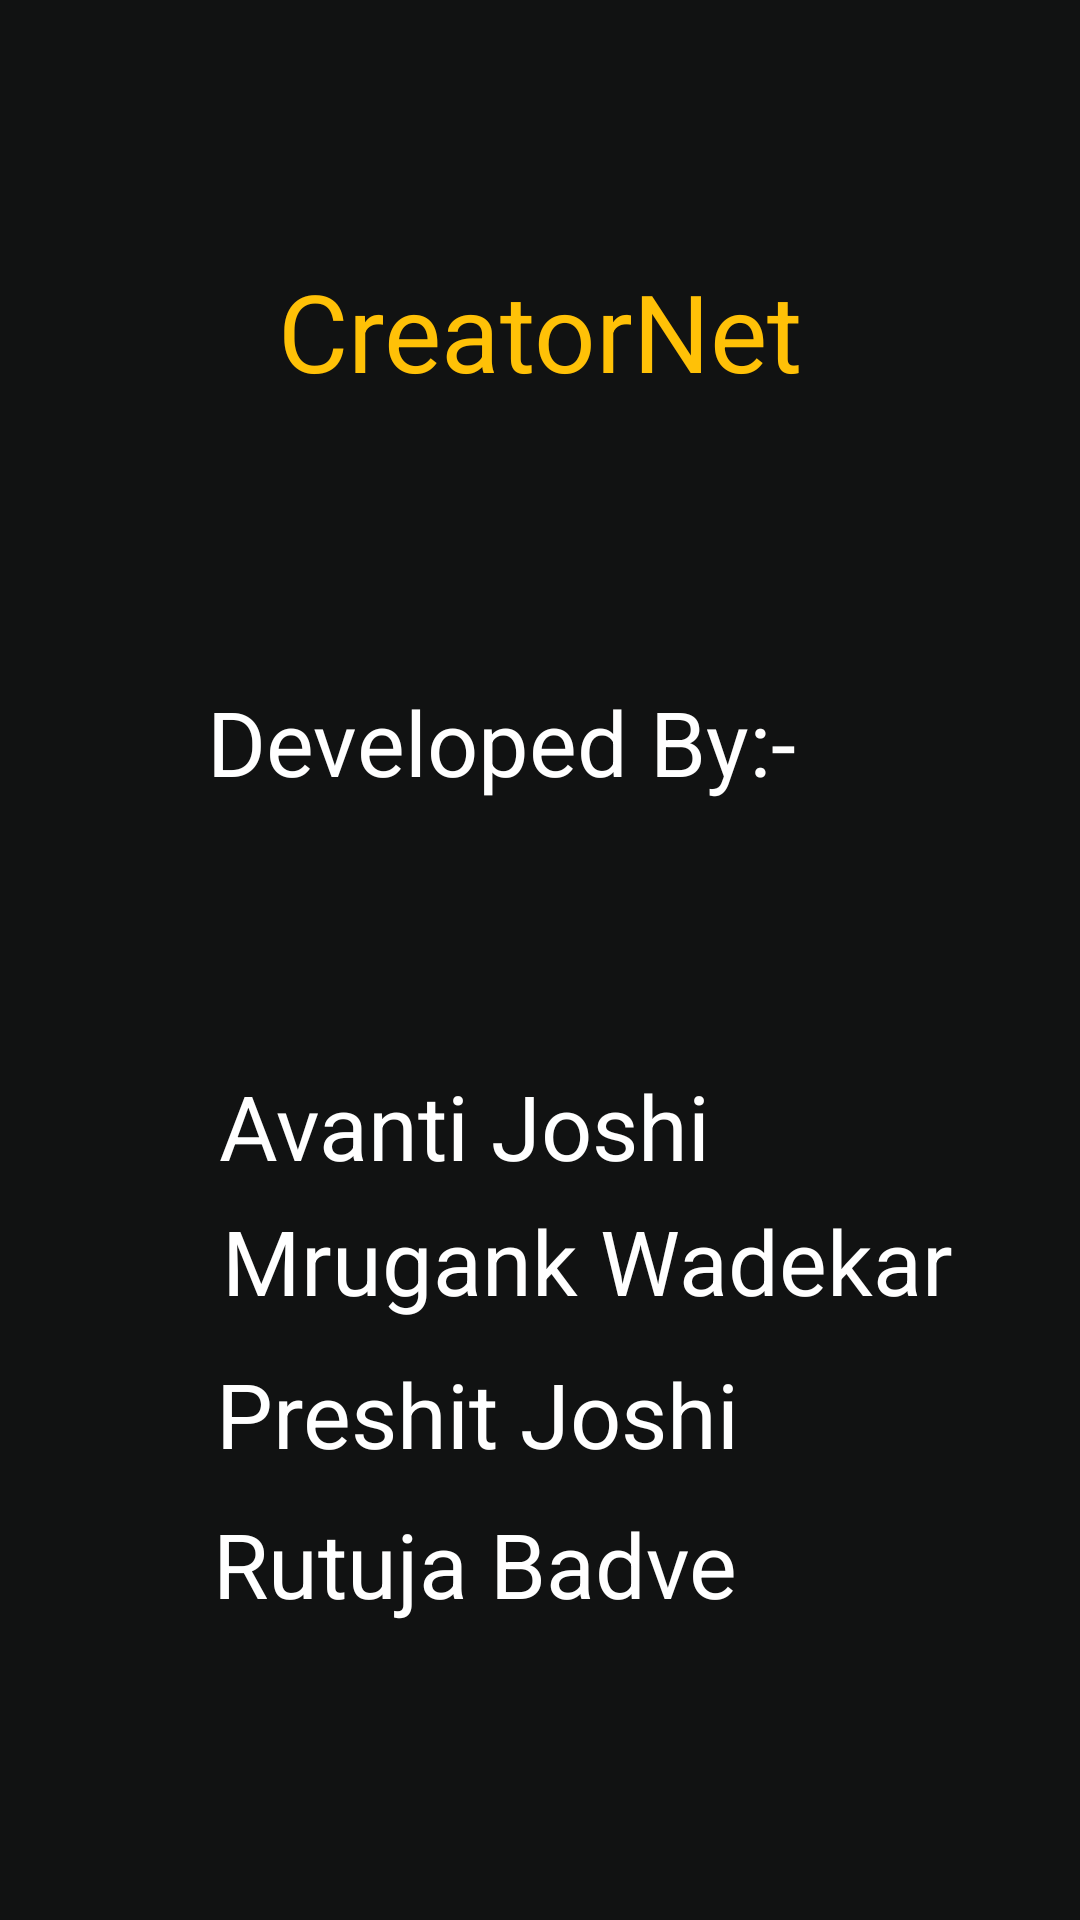

Reconstruct the res/layout file that produces this screen, plus the resources it refers to.
<!-- AndroidManifest.xml: application theme AppTheme -->
<!-- res/layout/fragment_chat.xml -->
<?xml version="1.0" encoding="utf-8"?>
<RelativeLayout xmlns:android="http://schemas.android.com/apk/res/android"
    android:layout_width="match_parent"
    android:layout_height="match_parent"
    android:background="#111212">

    <TextView
        android:layout_width="wrap_content"
        android:layout_height="wrap_content"
        android:layout_alignParentTop="true"
        android:layout_centerHorizontal="true"
        android:layout_marginTop="86dp"
        android:text="CreatorNet"
        android:textColor="#FFC107"
        android:textSize="36sp" />

    <TextView
        android:id="@+id/textView6"
        android:layout_width="wrap_content"
        android:layout_height="wrap_content"
        android:layout_alignParentStart="true"
        android:layout_alignParentLeft="true"
        android:layout_alignParentTop="true"
        android:layout_marginStart="69dp"
        android:layout_marginLeft="69dp"
        android:layout_marginTop="227dp"
        android:text="Developed By:-"
        android:textColor="#FFFFFF"
        android:textSize="30sp" />

    <TextView
        android:id="@+id/textView7"
        android:layout_width="wrap_content"
        android:layout_height="wrap_content"
        android:layout_alignParentStart="true"
        android:layout_alignParentLeft="true"
        android:layout_alignParentTop="true"
        android:layout_marginStart="73dp"
        android:layout_marginLeft="73dp"
        android:layout_marginTop="355dp"
        android:text="Avanti Joshi"
        android:textColor="#FFFFFF"
        android:textSize="30sp" />

    <TextView
        android:id="@+id/textView8"
        android:layout_width="wrap_content"
        android:layout_height="wrap_content"
        android:layout_alignParentStart="true"
        android:layout_alignParentLeft="true"
        android:layout_alignParentTop="true"
        android:layout_centerHorizontal="true"
        android:layout_marginStart="74dp"
        android:layout_marginLeft="74dp"
        android:layout_marginTop="400dp"
        android:text="Mrugank Wadekar"
        android:textColor="#FFFFFF"
        android:textSize="30sp" />

    <TextView
        android:id="@+id/textView9"
        android:layout_width="wrap_content"
        android:layout_height="wrap_content"
        android:layout_alignParentStart="true"
        android:layout_alignParentLeft="true"
        android:layout_alignParentTop="true"
        android:layout_marginStart="72dp"
        android:layout_marginLeft="72dp"
        android:layout_marginTop="451dp"
        android:text="Preshit Joshi"
        android:textColor="#FFFFFF"
        android:textSize="30sp" />

    <TextView
        android:id="@+id/textView10"
        android:layout_width="wrap_content"
        android:layout_height="wrap_content"
        android:layout_alignParentStart="true"
        android:layout_alignParentLeft="true"
        android:layout_alignParentTop="true"
        android:layout_marginStart="71dp"
        android:layout_marginLeft="71dp"
        android:layout_marginTop="501dp"
        android:text="Rutuja Badve"
        android:textColor="#FFFFFF"
        android:textSize="30sp" />

</RelativeLayout>
<!-- resources referenced by this layout -->
<resources>
  <style name="AppTheme" parent="Theme.AppCompat.Light.DarkActionBar">
          
  
          <item name="colorPrimary">@color/colorPrimary</item>
          <item name="colorPrimaryDark">@color/colorPrimaryDark</item>
          <item name="colorAccent">@color/colorAccent</item>
      </style>
  <color name="colorPrimary">#FFC107</color>
  <color name="colorPrimaryDark">#DDA707</color>
  <color name="colorAccent">#e66a1e</color>
</resources>
